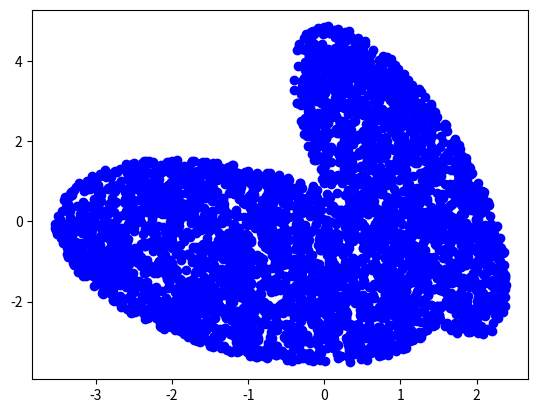

Recreate this plot in Python.
# -*- coding: utf-8 -*-
"""
hw5problem2.py
Created on Thu Oct 10 18:47:43 2019
[redacted]
Integrating over an irregular domain.
"""

import numpy as np
import matplotlib.pyplot as plt

#Definition of ellipse 1
def ellipse1(x,y):
    x0,y0,a,b,phi = 1,1,1,4,np.pi/12 
    
    k = ((x-x0)*np.cos(phi)+(y-y0)*np.sin(phi))**2/(a**2)
    l = ((x-x0)*np.sin(phi)-(y-y0)*np.cos(phi))**2/(b**2)
    
    return k+l

#Definition of ellipse 2
def ellipse2(x,y):
    x0,y0,a,b,phi = -1,-1,2,3,np.pi/4
    
    k = ((x-x0)*np.cos(phi)+(y-y0)*np.sin(phi))**2/(a**2)
    l = ((x-x0)*np.sin(phi)-(y-y0)*np.cos(phi))**2/(b**2)

    return k+l

#Monte Carlo Integration
#I do the integration by placing points uniformly randomly in a known area,
#then checking how many of the total points fall inside the union of the
#two ellipses. The ratio of (known area)*(points in region)/(total points)
#gives the area of the region

#Bounds of outer box 
xmax = 3
xmin = -4
ymax = 5
ymin = -4

#Function to sample uniformly from box 
#From the in class code
def sampleFromBox(n):
    points = np.random.rand(n, 2)
    points[:,0] = points[:,0] * (xmax - xmin) + xmin
    points[:,1] = points[:,1] * (ymax - ymin) + ymin
    return points

#pts = sampleFromBox(10000)
#plt.scatter(pts[:,0],pts[:,1])

#Returns the number of points that are in the ellipses
def is_inside(points):
    e1 = ellipse1(points[:,0],points[:,1])
    e2 = ellipse2(points[:,0],points[:,1])
 
    a = np.nonzero(e1 < 1)
    b = np.nonzero(e2 < 1)
    
    x_points1 = [points[i,0] for i in a]
    x_points2 = [points[i,0] for i in b]
    
    x_intersection = list(set(x_points1[0]) & set(x_points2[0]))
    
    return (len(x_points1[0])+len(x_points2[0]) - len(x_intersection))


#Compute the integral
n = 100000
area_rect = (xmax-xmin)*(ymax-ymin)
points_inside_box = sampleFromBox(n)
num_inside = is_inside(points_inside_box)

integral = area_rect*(num_inside/n)
print('The area is %.4f' %integral)

#Plotting the region
points = 10000
x_rand = 8*np.random.rand(points)-4
y_rand = 9*np.random.rand(points)-4

e1 = ellipse1(x_rand,y_rand)
e2 = ellipse2(x_rand,y_rand)

a = np.nonzero(e1 < 1)
b = np.nonzero(e2 < 1)

x_points1 = [x_rand[i] for i in a]
x_points2 = [x_rand[i] for i in b]

y_points1 = [y_rand[i] for i in a]
y_points2 = [y_rand[i] for i in b]

plt.scatter(x_points1,y_points1,color = 'blue')
plt.scatter(x_points2,y_points2,color = 'blue')




